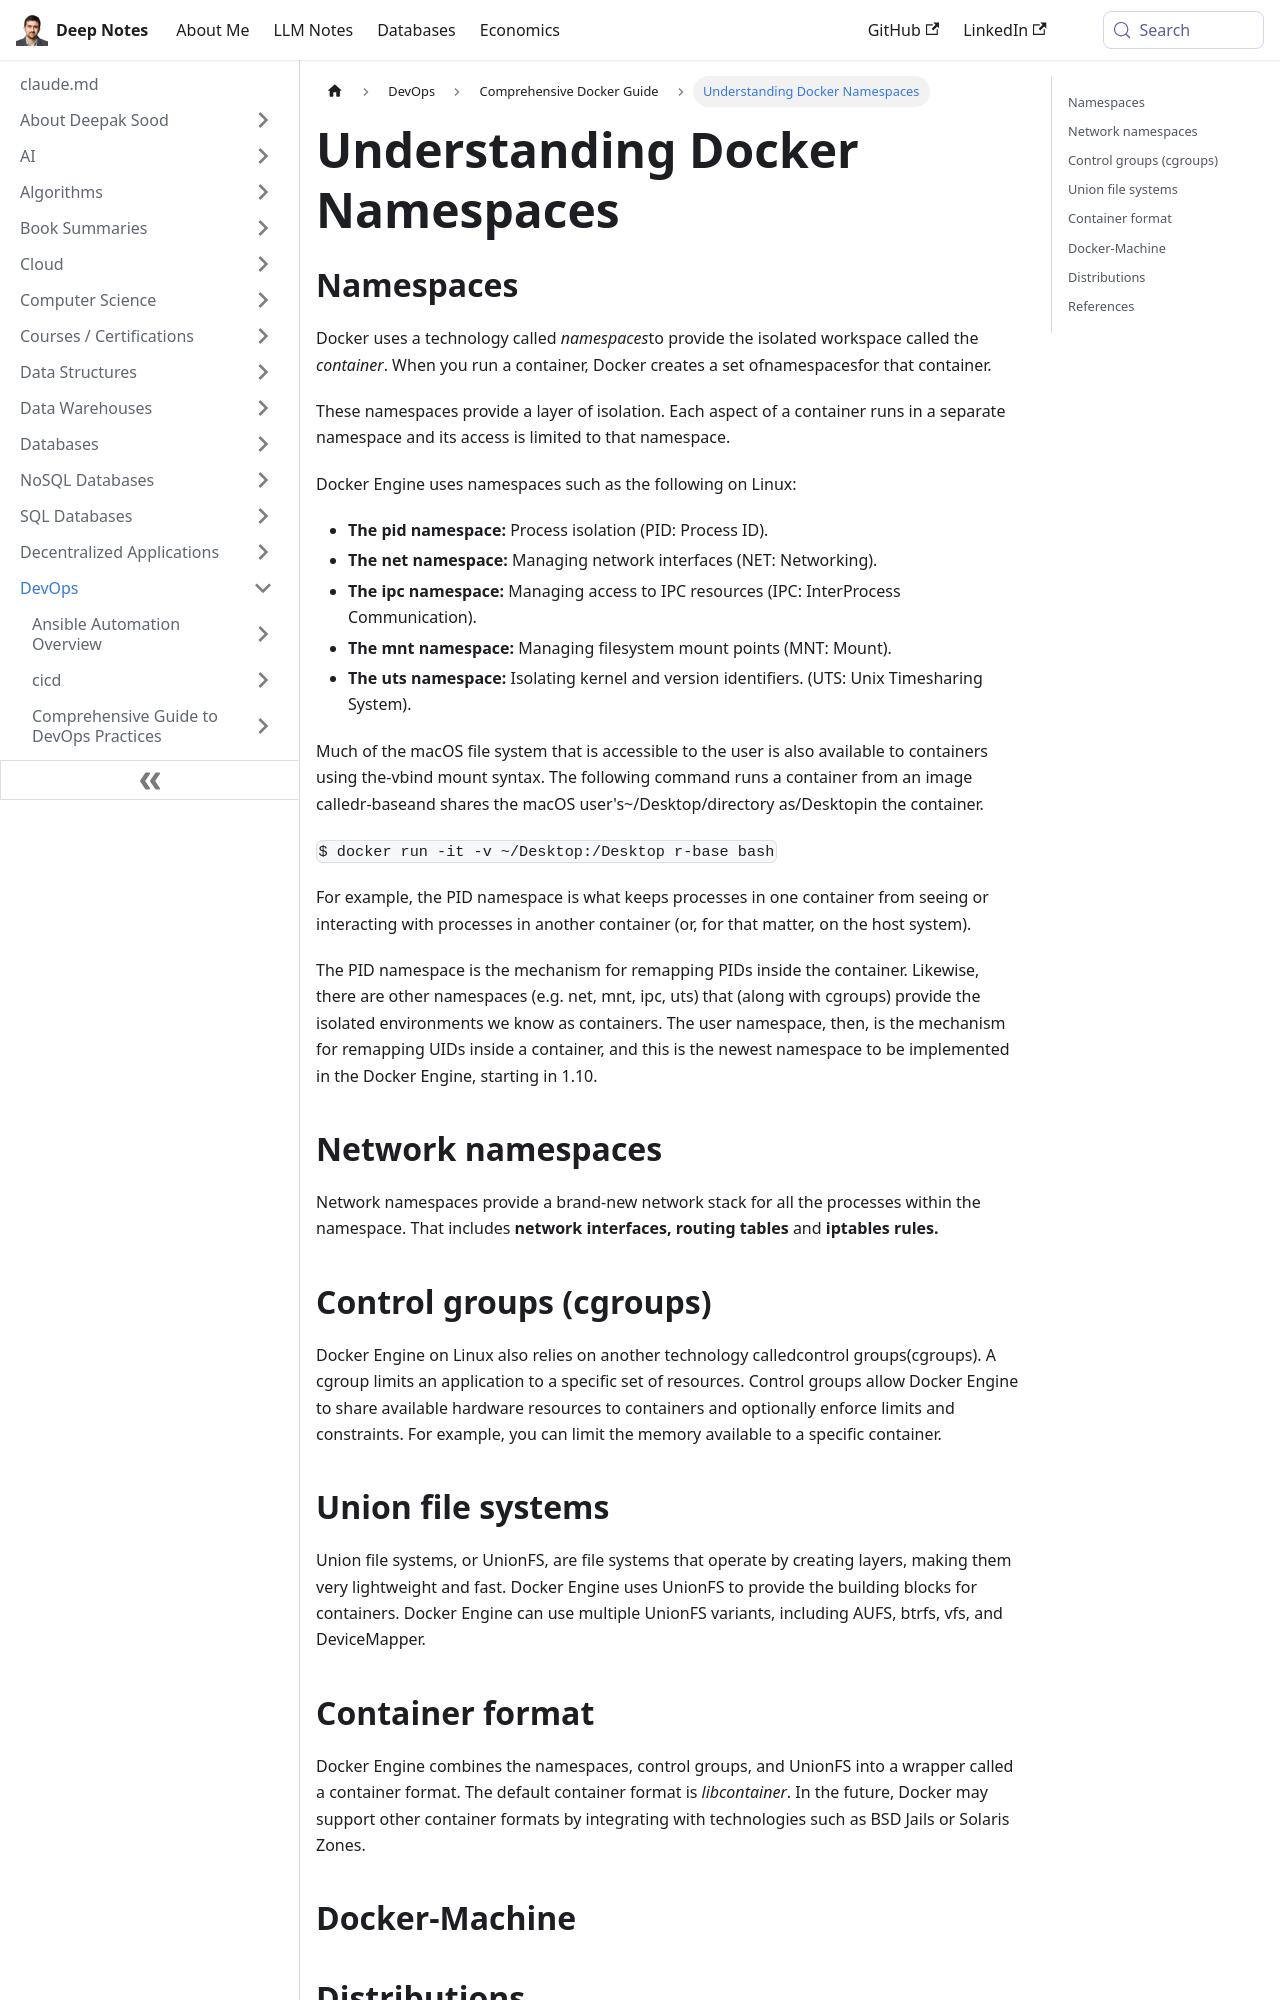

repository: deepaksood619/deepaksood619.github.io · page: devops/docker/concepts/index.html · generator: docusaurus

---
slug: /devops/docker/concepts
title: Understanding Docker Namespaces
description: Explore how Docker uses namespaces for process isolation, network management, and more to create secure container environments.
created: 2023-03-05
updated: 2023-12-05
---
## Namespaces

Docker uses a technology called *namespaces*to provide the isolated workspace called the *container*. When you run a container, Docker creates a set ofnamespacesfor that container.

These namespaces provide a layer of isolation. Each aspect of a container runs in a separate namespace and its access is limited to that namespace.

Docker Engine uses namespaces such as the following on Linux:

- **The pid namespace:** Process isolation (PID: Process ID).
- **The net namespace:** Managing network interfaces (NET: Networking).
- **The ipc namespace:** Managing access to IPC resources (IPC: InterProcess Communication).
- **The mnt namespace:** Managing filesystem mount points (MNT: Mount).
- **The uts namespace:** Isolating kernel and version identifiers. (UTS: Unix Timesharing System).

Much of the macOS file system that is accessible to the user is also available to containers using the-vbind mount syntax. The following command runs a container from an image calledr-baseand shares the macOS user's~/Desktop/directory as/Desktopin the container.

`$ docker run -it -v ~/Desktop:/Desktop r-base bash`

For example, the PID namespace is what keeps processes in one container from seeing or interacting with processes in another container (or, for that matter, on the host system).

The PID namespace is the mechanism for remapping PIDs inside the container. Likewise, there are other namespaces (e.g. net, mnt, ipc, uts) that (along with cgroups) provide the isolated environments we know as containers. The user namespace, then, is the mechanism for remapping UIDs inside a container, and this is the newest namespace to be implemented in the Docker Engine, starting in 1.10.

## Network namespaces

Network namespaces provide a brand-new network stack for all the processes within the namespace. That includes **network interfaces, routing tables** and **iptables rules.**

## Control groups (cgroups)

Docker Engine on Linux also relies on another technology calledcontrol groups(cgroups). A cgroup limits an application to a specific set of resources. Control groups allow Docker Engine to share available hardware resources to containers and optionally enforce limits and constraints. For example, you can limit the memory available to a specific container.
